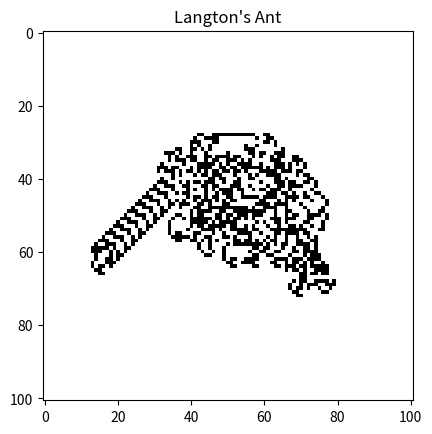

The matplotlib source for this figure:
import numpy as np
import matplotlib.pyplot as plt
from matplotlib.animation import FuncAnimation

# ===== パラメータ =====
grid_size = 101   # グリッドのサイズ（奇数が中心にアリを置きやすい）
steps = 11000     # シミュレーションステップ数
output_interval = 1  # 出力間隔（1で毎ステップ）

# ===== 初期化 =====
grid = np.zeros((grid_size, grid_size), dtype=int)  # 0=白, 1=黒
x, y = grid_size // 2, grid_size // 2  # アリの初期位置
direction = 0  # 0:上, 1:右, 2:下, 3:左
scale=0.5

# ===== 出力用リスト =====
positions = []

# ===== アリのルール関数 =====
def step():
    global x, y, direction, grid

    # 現在のマスの色に応じて回転
    if grid[y, x] == 0:  # 白なら右回転
        direction = (direction + 1) % 4
        grid[y, x] = 1
    else:  # 黒なら左回転
        direction = (direction - 1) % 4
        grid[y, x] = 0

    # 方向に応じて1歩進む
    if direction == 0:   # 上
        y -= 1
    elif direction == 1: # 右
        x += 1
    elif direction == 2: # 下
        y += 1
    elif direction == 3: # 左
        x -= 1

    # 枠外に出ないようにする（トーラス境界）
    x %= grid_size
    y %= grid_size

# ===== まず全ステップを計算して記録 =====
for i in range(steps):
    step()
    if i % output_interval == 0:
        positions.append((i, x, y))

# ===== ファイル出力 =====
with open("ant_path.txt", "w", encoding="utf-8") as f:
    for step_idx, px, py in positions:
        f.write(f"{step_idx}, {px*scale} {py*scale}\n")

print("✅ 'ant_path.txt' にアリの座標を出力しました。")

# ===== アニメーション =====
fig, ax = plt.subplots()
im = ax.imshow(grid, cmap='binary', origin='upper')
ant_dot, = ax.plot([], [], 'ro', markersize=4)
ax.set_title("Langton's Ant")

def init():
    im.set_data(grid)
    ant_dot.set_data([], [])
    return im, ant_dot

def update(frame):
    step()
    im.set_data(grid)
    ant_dot.set_data(x, y)
    ax.set_xlabel(f"Step: {frame}")
    return im, ant_dot

ani = FuncAnimation(fig, update, frames=steps, init_func=init,
                    interval=1, blit=True, repeat=False)

plt.show()
